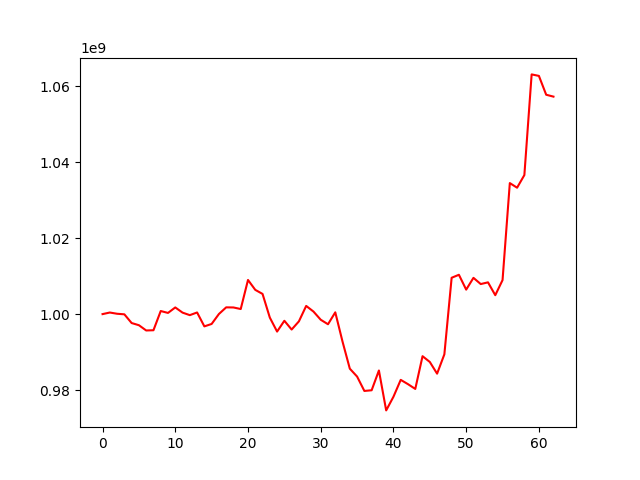

The table this chart was drawn from, first rows:
, 0
0, 1000000000
1, 1000418428
2, 1000093800
3, 999944382
4, 997651653
5, 997082513
6, 995696517
7, 995756414
8, 1000812184
9, 1000311176
10, 1001755996
11, 1000392730
12, 999729211
13, 1000433002
14, 996773775
15, 997413362
16, 1000026365
17, 1001778537
18, 1001748757
19, 1001335337
20, 1008983835
21, 1006378158
22, 1005310947
23, 999087898
24, 995406499
25, 998250531
26, 995941440
27, 998096062
28, 1002155487
29, 1000676379
30, 998518658
31, 997333084
32, 1000469582
33, 992752788
34, 985647709
35, 983575209
36, 979791656
37, 979969222
38, 985170388
39, 974673489
40, 978267237
41, 982706762
42, 981570747
43, 980322767
44, 988933265
45, 987411439
46, 984336698
47, 989421955
48, 1009560312
49, 1010347672
50, 1006439712
51, 1009539752
52, 1007906407
53, 1008355567
54, 1004976274
55, 1008943855
56, 1034464357
57, 1033250852
58, 1036574045
59, 1063053046
... 3 more rows
